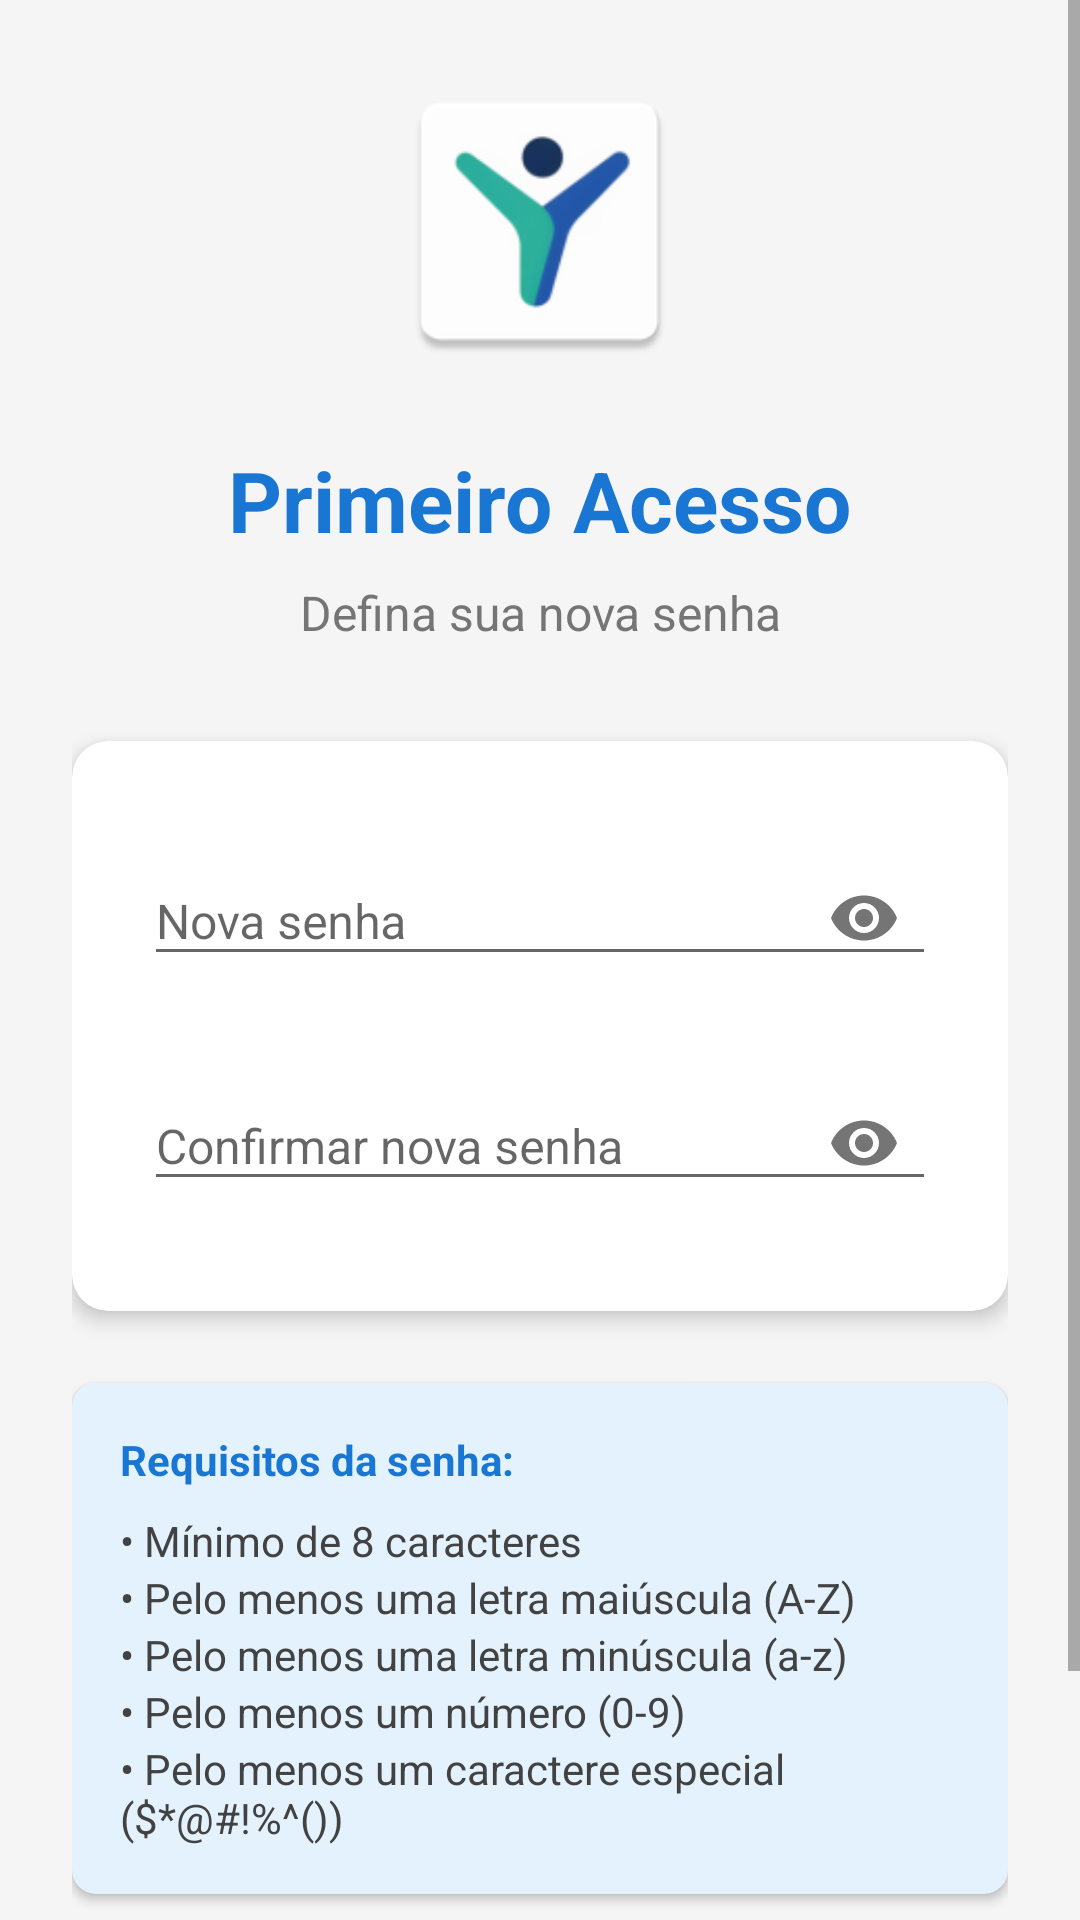

Write the Android layout XML for this screen, with the resource values it uses.
<!-- AndroidManifest.xml: application theme Theme.AppCompat.Light -->
<!-- res/layout/activity_reset_password.xml -->
<?xml version="1.0" encoding="utf-8"?>
<ScrollView xmlns:android="http://schemas.android.com/apk/res/android"
    xmlns:app="http://schemas.android.com/apk/res-auto"
    android:layout_width="match_parent"
    android:layout_height="match_parent"
    android:fillViewport="true"
    android:background="#F5F5F5">

    <LinearLayout
        android:layout_width="match_parent"
        android:layout_height="wrap_content"
        android:orientation="vertical"
        android:padding="24dp"
        android:gravity="center">

        
        <ImageView
            android:layout_width="100dp"
            android:layout_height="100dp"
            android:layout_marginBottom="24dp"
            android:src="@mipmap/ic_launcher"
            android:contentDescription="Logo YouSafe" />

        
        <TextView
            android:layout_width="wrap_content"
            android:layout_height="wrap_content"
            android:text="Primeiro Acesso"
            android:textSize="28sp"
            android:textStyle="bold"
            android:textColor="#1976D2"
            android:layout_marginBottom="8dp" />

        
        <TextView
            android:layout_width="wrap_content"
            android:layout_height="wrap_content"
            android:text="Defina sua nova senha"
            android:textSize="16sp"
            android:textColor="#757575"
            android:layout_marginBottom="32dp"
            android:gravity="center" />

        
        <androidx.cardview.widget.CardView
            android:layout_width="match_parent"
            android:layout_height="wrap_content"
            app:cardCornerRadius="12dp"
            app:cardElevation="4dp"
            android:layout_marginBottom="24dp">

            <LinearLayout
                android:layout_width="match_parent"
                android:layout_height="wrap_content"
                android:orientation="vertical"
                android:padding="24dp">

                
                <com.google.android.material.textfield.TextInputLayout
                    android:layout_width="match_parent"
                    android:layout_height="wrap_content"
                    android:hint="Nova senha"
                    app:boxStrokeColor="#1976D2"
                    app:hintTextColor="#1976D2"
                    app:endIconMode="password_toggle"
                    android:layout_marginBottom="16dp">

                    <com.google.android.material.textfield.TextInputEditText
                        android:id="@+id/inputNovaSenha"
                        android:layout_width="match_parent"
                        android:layout_height="wrap_content"
                        android:inputType="textPassword"
                        android:textSize="16sp" />
                </com.google.android.material.textfield.TextInputLayout>

                
                <com.google.android.material.textfield.TextInputLayout
                    android:layout_width="match_parent"
                    android:layout_height="wrap_content"
                    android:hint="Confirmar nova senha"
                    app:boxStrokeColor="#1976D2"
                    app:hintTextColor="#1976D2"
                    app:endIconMode="password_toggle"
                    android:layout_marginBottom="8dp">

                    <com.google.android.material.textfield.TextInputEditText
                        android:id="@+id/inputConfirmarSenha"
                        android:layout_width="match_parent"
                        android:layout_height="wrap_content"
                        android:inputType="textPassword"
                        android:textSize="16sp" />
                </com.google.android.material.textfield.TextInputLayout>

            </LinearLayout>
        </androidx.cardview.widget.CardView>

        
        <androidx.cardview.widget.CardView
            android:layout_width="match_parent"
            android:layout_height="wrap_content"
            app:cardCornerRadius="8dp"
            app:cardElevation="2dp"
            android:layout_marginBottom="24dp"
            app:cardBackgroundColor="#E3F2FD">

            <LinearLayout
                android:layout_width="match_parent"
                android:layout_height="wrap_content"
                android:orientation="vertical"
                android:padding="16dp">

                <TextView
                    android:layout_width="wrap_content"
                    android:layout_height="wrap_content"
                    android:text="Requisitos da senha:"
                    android:textStyle="bold"
                    android:textColor="#1976D2"
                    android:layout_marginBottom="8dp" />

                <TextView
                    android:layout_width="wrap_content"
                    android:layout_height="wrap_content"
                    android:text="• Mínimo de 8 caracteres"
                    android:textColor="#424242"
                    android:textSize="14sp" />

                <TextView
                    android:layout_width="wrap_content"
                    android:layout_height="wrap_content"
                    android:text="• Pelo menos uma letra maiúscula (A-Z)"
                    android:textColor="#424242"
                    android:textSize="14sp" />

                <TextView
                    android:layout_width="wrap_content"
                    android:layout_height="wrap_content"
                    android:text="• Pelo menos uma letra minúscula (a-z)"
                    android:textColor="#424242"
                    android:textSize="14sp" />

                <TextView
                    android:layout_width="wrap_content"
                    android:layout_height="wrap_content"
                    android:text="• Pelo menos um número (0-9)"
                    android:textColor="#424242"
                    android:textSize="14sp" />

                <TextView
                    android:layout_width="wrap_content"
                    android:layout_height="wrap_content"
                    android:text="• Pelo menos um caractere especial ($*@#!%^())"
                    android:textColor="#424242"
                    android:textSize="14sp" />
            </LinearLayout>
        </androidx.cardview.widget.CardView>

        
        <Button
            android:id="@+id/buttonConfirmar"
            android:layout_width="match_parent"
            android:layout_height="56dp"
            android:text="Confirmar"
            android:textSize="16sp"
            android:textStyle="bold"
            android:textColor="#FFFFFF"
            android:background="@drawable/button_primary"
            android:elevation="4dp" />

    </LinearLayout>
</ScrollView>
<!-- resources referenced by this layout -->
<resources>
  <!-- mipmap ic_launcher: webp bitmap (mipmap-hdpi, 1792 bytes) -->
</resources>
